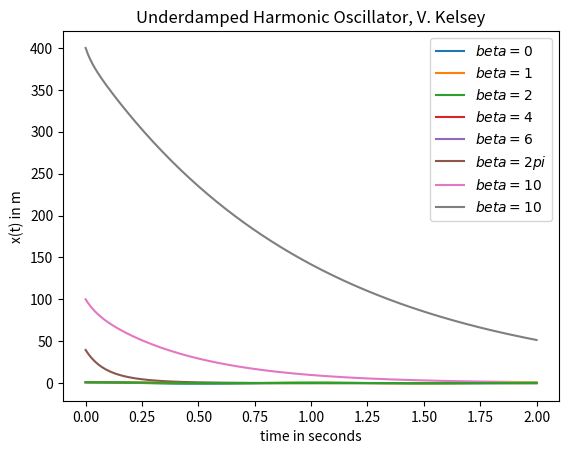

This chart was generated by the following Python code:
# # Dirac Delta function approximations

import numpy as np
import matplotlib.pyplot as plt

#Vicki Kelsey
#Phys321
#5-31

w_0 = 2 * np.pi#global to each, so making a shortcut to help coding
#w_1 = np.sqrt((w_0)**2 - B**2)

def overdamp(t,B):#Beta > natural frequency
    global w_0
    m = np.sqrt(B**2 - w_0**2)#in rad/s, makes it easier to code x(t)
    n = np.sqrt(B**2 + w_0**2)#in rad/s, makes it easier to code x(t)
    over = ((B + m)/2*B)*np.exp(-(B - m)*t) + ((B - m)/2*B)*np.exp(-(B + n)*t)#in m
    #x(t) after c1 and c2 have been determined
    return over #passes along the function

def neutral(t,B):#Beta = natural frequency
    m = np.sqrt(B**2 - w_0**2)#in rad/s, makes it easier to code x(t)
    n = np.sqrt(B**2 + w_0**2)#in rad/s, makes it easier to code x(t)
    none = np.exp(-B*t) + B*t*np.exp(-B*t)#in m
    #x(t) after C1 determined to be 1 and C2 determined to be Beta
    return none #passes along function

def underdamp(t,B):#Beta < natural frequency
    i = np.sqrt(w_0**2 - B**2)#in rad/s, makes it easier to code x(t)
    j = np.sqrt(w_0**2 + B**2)#in rad/s, makes it easier to code x(t)
    d = np.arctan(B/i)#in radians
    under = ((w_0)/i)*np.exp(-B*t)*np.cos(i*t - d)#in m
    #x(t) after A and dirac delta function determined
    return under #passes along function

def plotoverdamp():#defining overdamp plot separate from others
    t = np.linspace(0,2,200)#interval
    t1 = overdamp(t,0)#at B=0
    t2 = overdamp(t,1)#at B=0
    t3 = overdamp(t,2)#at B=0
    t4 = overdamp(t,4)#at B=0
    t5 = overdamp(t,6)#at B=0
    t6 = overdamp(t,2*np.pi)#at B=0
    t7 = overdamp(t,10)#at B=0
    t8 = overdamp(t,20)#at B=0
    plt.plot(t, t1, t, t2, t, t3, t, t4, t, t5, t, t6, t, t7, t, t8)#plot functions
    plt.legend(("$beta=0$",#identify on plot
                '$beta=1$',#identify on plot
                '$beta=2$',#identify on plot
                '$beta=4$',#identify on plot
                '$beta=6$',#identify on plot
                '$beta=2pi$',#identify on plot
                '$beta=10$',#identify on plot
                '$beta=10$'))#identify on plot
    plt.xlabel('time in seconds');#labeling of horizontal axis
    plt.ylabel('x(t) in m')#labeling of vertical axis
    plt.title('Overdamped Harmonic Oscillator, V. Kelsey')#every plot needs a title
    plt.show()
plotoverdamp()

def plotneutral():#defining overdamp plot separate from others
    t = np.linspace(0,2,200)#interval
    t1 = neutral(t,0)#at B=0
    t2 = neutral(t,1)#at B=0
    t3 = neutral(t,2)#at B=0
    t4 = neutral(t,4)#at B=0
    t5 = neutral(t,6)#at B=0
    t6 = neutral(t,2*np.pi)#at B=0
    t7 = neutral(t,10)#at B=0
    t8 = neutral(t,20)#at B=0
    plt.plot(t, t1, t, t2, t, t3, t, t4, t, t5, t, t6, t, t7, t, t8)#plot functions
    plt.legend(("$beta=0$",#identify on plot
                '$beta=1$',#identify on plot
                '$beta=2$',#identify on plot
                '$beta=4$',#identify on plot
                '$beta=6$',#identify on plot
                '$beta=2pi$',#identify on plot
                '$beta=10$',#identify on plot
                '$beta=10$'))#identify on plot
    plt.xlabel('time in seconds');#labeling of horizontal axis
    plt.ylabel('x(t) in m')#labeling of vertical axis
    plt.title('Neutral Harmonic Oscillator, V. Kelsey')#every plot needs a title
    plt.show()
#plotneutral()

def plotunderdamp():#defining overdamp plot separate from others
    t = np.linspace(0,2,200)#interval
    t1 = underdamp(t,0)#at B=0
    t2 = underdamp(t,1)#at B=0
    t3 = underdamp(t,2)#at B=0
    t4 = underdamp(t,4)#at B=0
    t5 = underdamp(t,6)#at B=0
    t6 = underdamp(t,2*np.pi)#at B=0
    t7 = underdamp(t,10)#at B=0
    t8 = underdamp(t,20)#at B=0
    plt.plot(t, t1, t, t2, t, t3, t, t4, t, t5, t, t6, t, t7, t, t8)#plot functions
    plt.legend(("$beta=0$",#identify on plot
                '$beta=1$',#identify on plot
                '$beta=2$',#identify on plot
                '$beta=4$',#identify on plot
                '$beta=6$',#identify on plot
                '$beta=2pi$',#identify on plot
                '$beta=10$',#identify on plot
                '$beta=10$'))#identify on plot
    plt.xlabel('time in seconds');#labeling of horizontal axis
    plt.ylabel('x(t) in m')#labeling of vertical axis
    plt.title('Underdamped Harmonic Oscillator, V. Kelsey')#every plot needs a title
    plt.show()
plotunderdamp()
##    t1 = overdamp(t,0)#at B=0
##    t1 = overdamp(t,0)#at B=0
##    t1 = overdamp(t,0)#at B=0